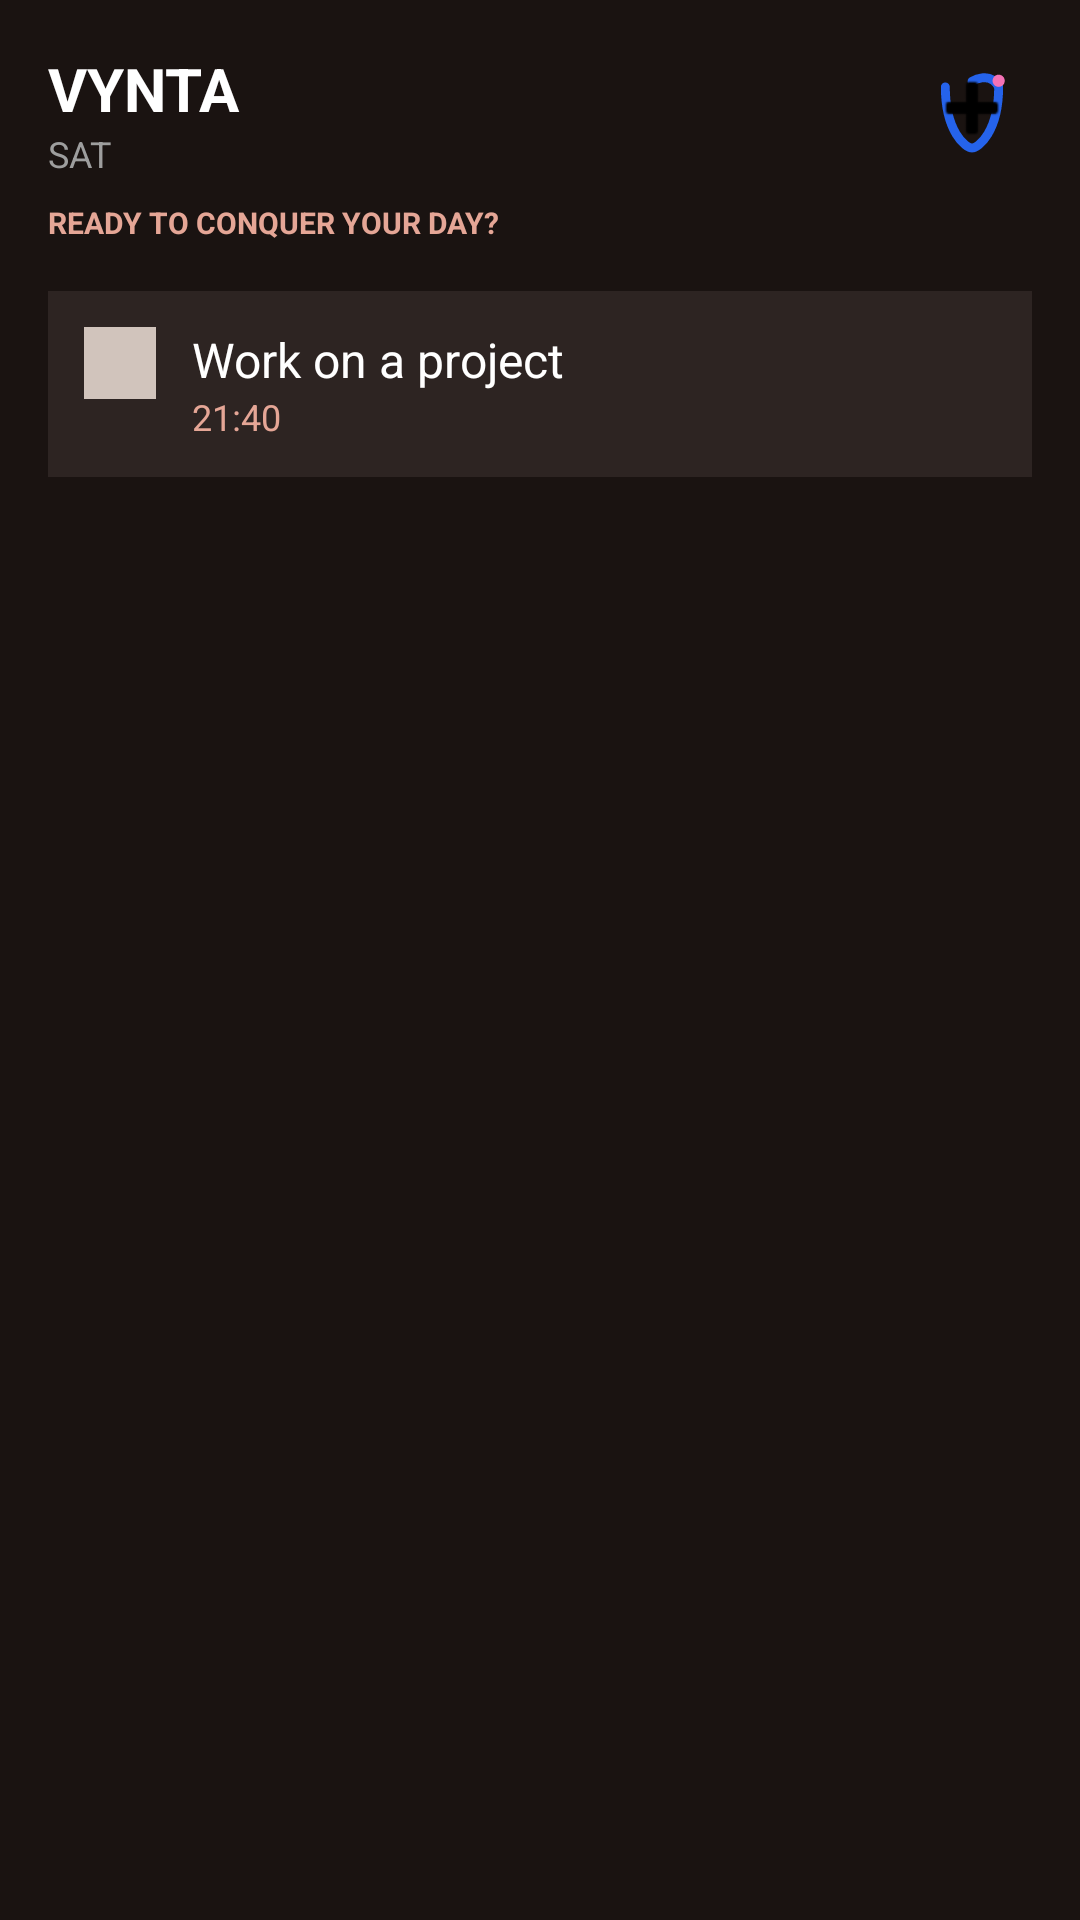

This screen was rendered from an Android layout file. Write that file and the resources it references.
<!-- AndroidManifest.xml: application theme Theme.Vynta -->
<!-- res/layout/vynta_widget_preview_layout.xml -->
<?xml version="1.0" encoding="utf-8"?>
<RelativeLayout xmlns:android="http://schemas.android.com/apk/res/android"
    android:layout_width="match_parent"
    android:layout_height="match_parent"
    android:background="#1A1311"
    android:padding="16dp">

    <TextView
        android:id="@+id/widget_title"
        android:layout_width="wrap_content"
        android:layout_height="wrap_content"
        android:text="VYNTA"
        android:textColor="#FFFFFF"
        android:textSize="20sp"
        android:textStyle="bold" />

    <TextView
        android:id="@+id/widget_day"
        android:layout_width="wrap_content"
        android:layout_height="wrap_content"
        android:layout_below="@id/widget_title"
        android:text="SAT"
        android:textColor="#9E9E9E"
        android:textSize="12sp" />

    <ImageButton
        android:layout_width="40dp"
        android:layout_height="40dp"
        android:layout_alignParentEnd="true"
        android:background="@drawable/vynta_logo_mark"
        android:padding="8dp"
        android:src="@android:drawable/ic_input_add"
        android:tint="#000000" />

    <TextView
        android:id="@+id/widget_briefing"
        android:layout_width="wrap_content"
        android:layout_height="wrap_content"
        android:layout_below="@id/widget_day"
        android:layout_marginTop="8dp"
        android:text="READY TO CONQUER YOUR DAY?"
        android:textColor="#E5A696"
        android:textSize="10sp"
        android:textStyle="bold" />

    <LinearLayout
        android:layout_width="match_parent"
        android:layout_height="wrap_content"
        android:layout_below="@id/widget_briefing"
        android:layout_marginTop="16dp"
        android:background="#2D2422"
        android:orientation="horizontal"
        android:padding="12dp">

        <View
            android:layout_width="24dp"
            android:layout_height="24dp"
            android:background="#D1C4BC" />

        <LinearLayout
            android:layout_width="0dp"
            android:layout_height="wrap_content"
            android:layout_marginStart="12dp"
            android:layout_weight="1"
            android:orientation="vertical">

            <TextView
                android:layout_width="wrap_content"
                android:layout_height="wrap_content"
                android:text="Work on a project"
                android:textColor="#FFFFFF"
                android:textSize="16sp" />

            <TextView
                android:layout_width="wrap_content"
                android:layout_height="wrap_content"
                android:text="21:40"
                android:textColor="#E5A696"
                android:textSize="12sp" />
        </LinearLayout>
    </LinearLayout>

</RelativeLayout>
<!-- resources referenced by this layout -->
<resources>
  <!-- drawable vynta_logo_mark (drawable) -->
  <vector xmlns:android="http://schemas.android.com/apk/res/android"
      android:width="108dp"
      android:height="108dp"
      android:viewportWidth="108"
      android:viewportHeight="108">
      
      <path
          android:pathData="M30,35 C30,75 48,90 54,90 C60,90 78,75 78,35"
          android:strokeColor="#2563EB"
          android:strokeWidth="8"
          android:strokeLineCap="round"
          android:strokeLineJoin="round" />
      <path
          android:pathData="M78,35 C70,20 54,30 54,30"
          android:strokeColor="#2563EB"
          android:strokeWidth="8"
          android:strokeLineCap="round"
          android:strokeLineJoin="round" />
      
      <path
          android:pathData="M54,30 A2,2 0 1,1 53.99,30"
          android:fillColor="#2563EB" />
      
      <path
          android:pathData="M78,24 A5.5,5.5 0 1,1 77.99,24"
          android:fillColor="#F472B6" />
  </vector>
  <style name="Theme.Vynta" parent="Theme.Material3.DayNight.NoActionBar">
          <item name="android:windowBackground">@android:color/transparent</item>
          <item name="android:statusBarColor">@android:color/transparent</item>
          <item name="android:navigationBarColor">@android:color/transparent</item>
      </style>
</resources>
